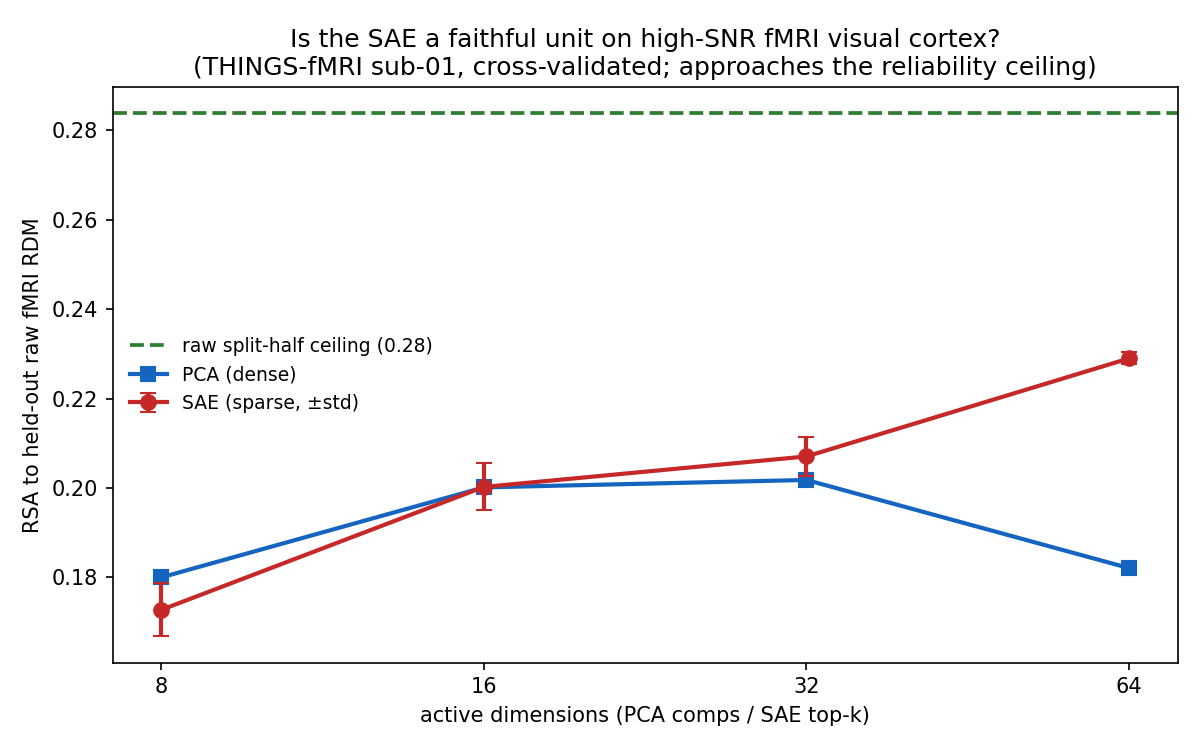

Data behind this chart, as committed beside it:
capacity, pca_rsa, sae_rsa_mean, sae_rsa_std, ceiling
8, 0.1800, 0.1727, 0.0059, 0.2838
16, 0.2001, 0.2002, 0.0053, 0.2838
32, 0.2018, 0.2071, 0.0044, 0.2838
64, 0.1821, 0.2290, 0.0014, 0.2838
